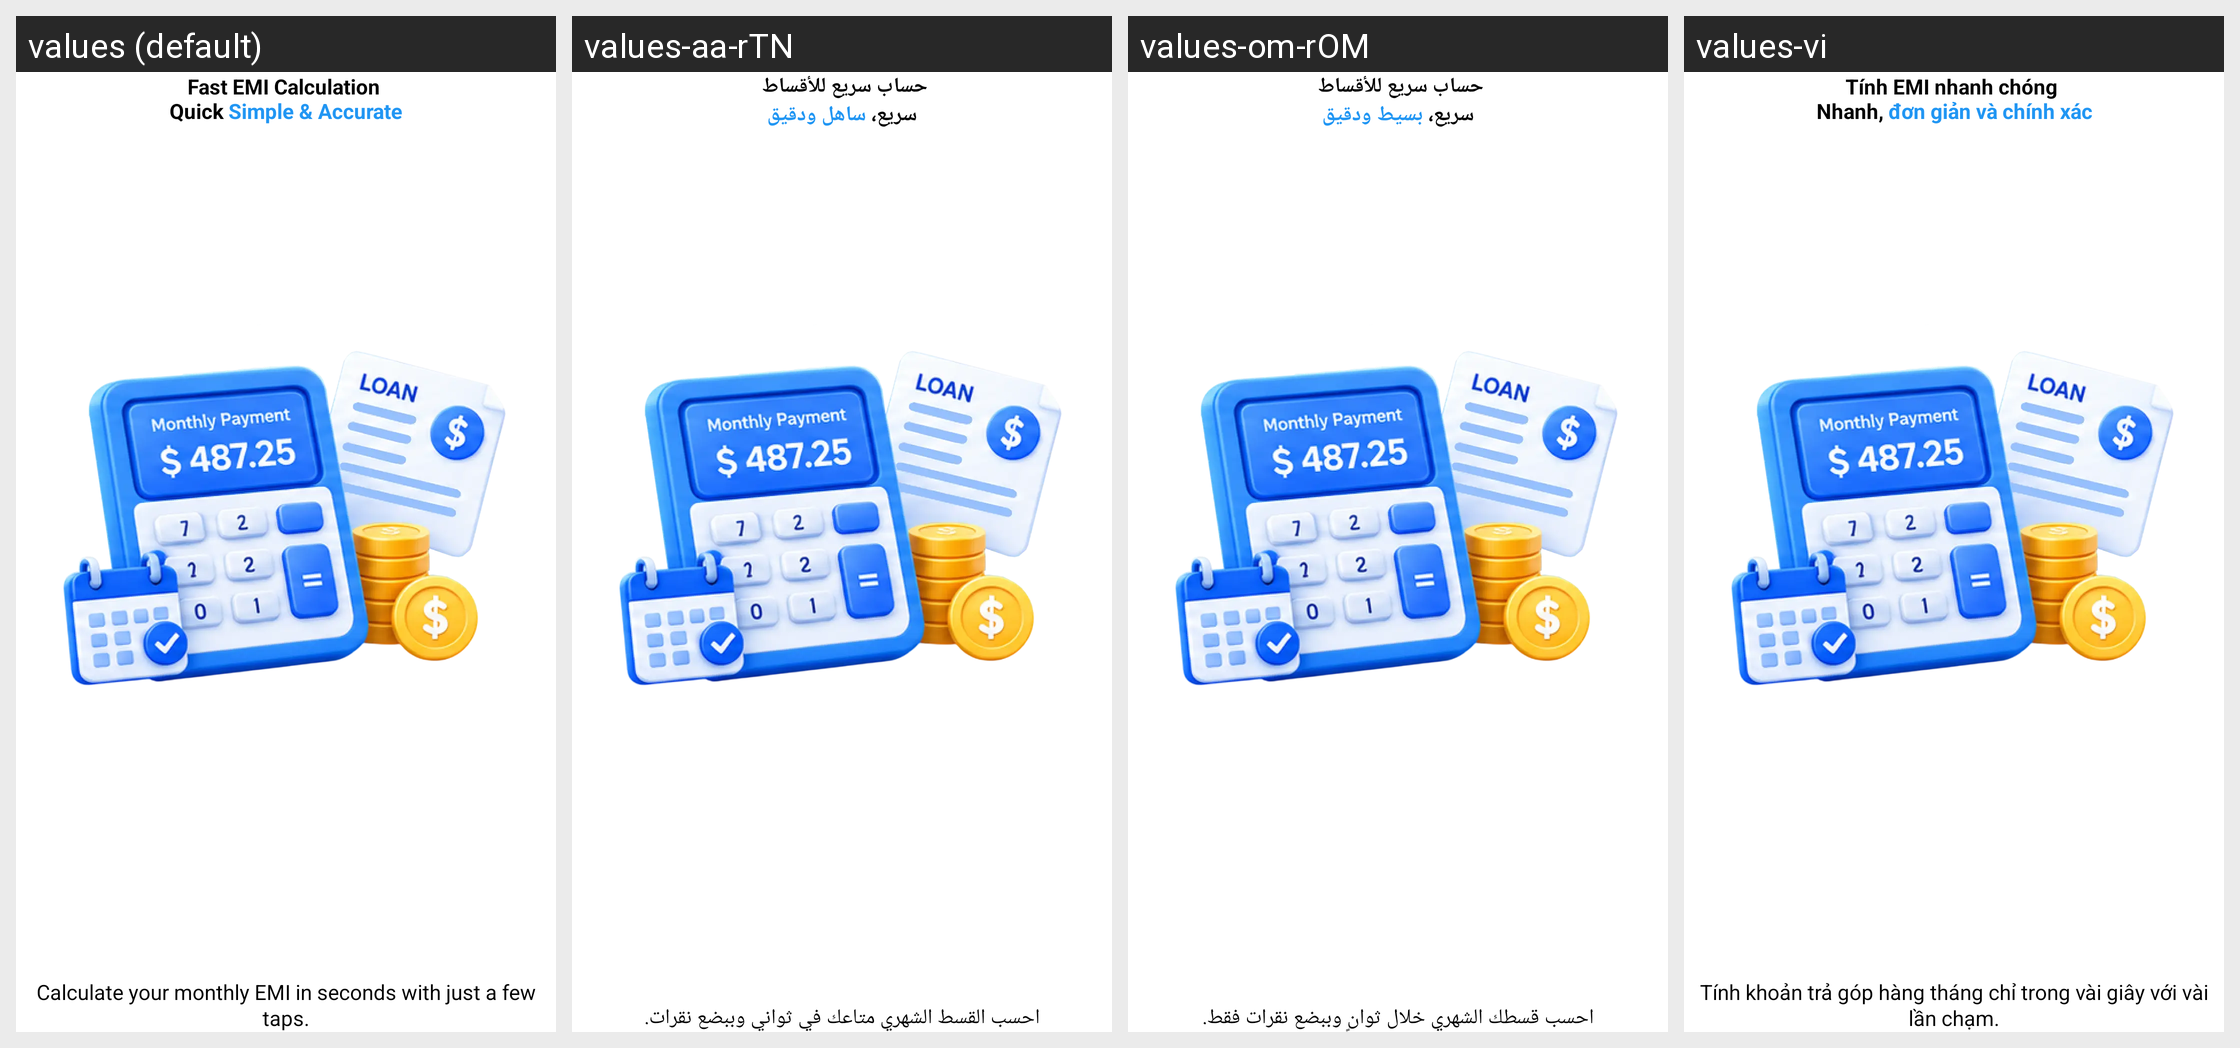

Here is an Android app screen in its default locale and in the app's own translations. Write out the translated-string differences for the strings that appear on this screen.
Android screen res/layout/loan_fragment_info_2.xml rendered under 4 locales, left to right: values (default), values-aa-rTN, values-om-rOM, values-vi. Device: Nexus 5 (rendered at 1080×1920; each locale shown at half size, 540×960, under a caption strip naming it); theme Theme.LoanSmart.
Other locales in the repository, not shown: values-ar-rSA, values-bn, values-da, values-de, values-en-rGB, values-es, values-fr, values-ga, values-hi, values-ie-rID, values-it, values-ja, values-ko, values-mr, values-nl, values-pl, values-pt, values-ru, values-ta, values-te, values-th, values-tr, values-zh, values-zu.
Strings drawn on this screen, with the default value and each locale's value (text and hints the layout hard-codes, and strings that could not be matched under every locale, appear in the picture but are not listed):

screen2_title
  values: Fast EMI Calculation 
      Quick Simple & Accurate
  values-aa-rTN: حساب سريع للأقساط 
      سريع، ساهل ودقيق
  values-om-rOM: حساب سريع للأقساط 
      سريع، بسيط ودقيق
  values-vi: Tính EMI nhanh chóng 
      Nhanh, đơn giản và chính xác

scree2_dis
  values: Calculate your monthly EMI in seconds with just a few taps.
  values-aa-rTN: احسب القسط الشهري متاعك في ثواني وببضع نقرات.
  values-om-rOM: احسب قسطك الشهري خلال ثوانٍ وببضع نقرات فقط.
  values-vi: Tính khoản trả góp hàng tháng chỉ trong vài giây với vài lần chạm.
